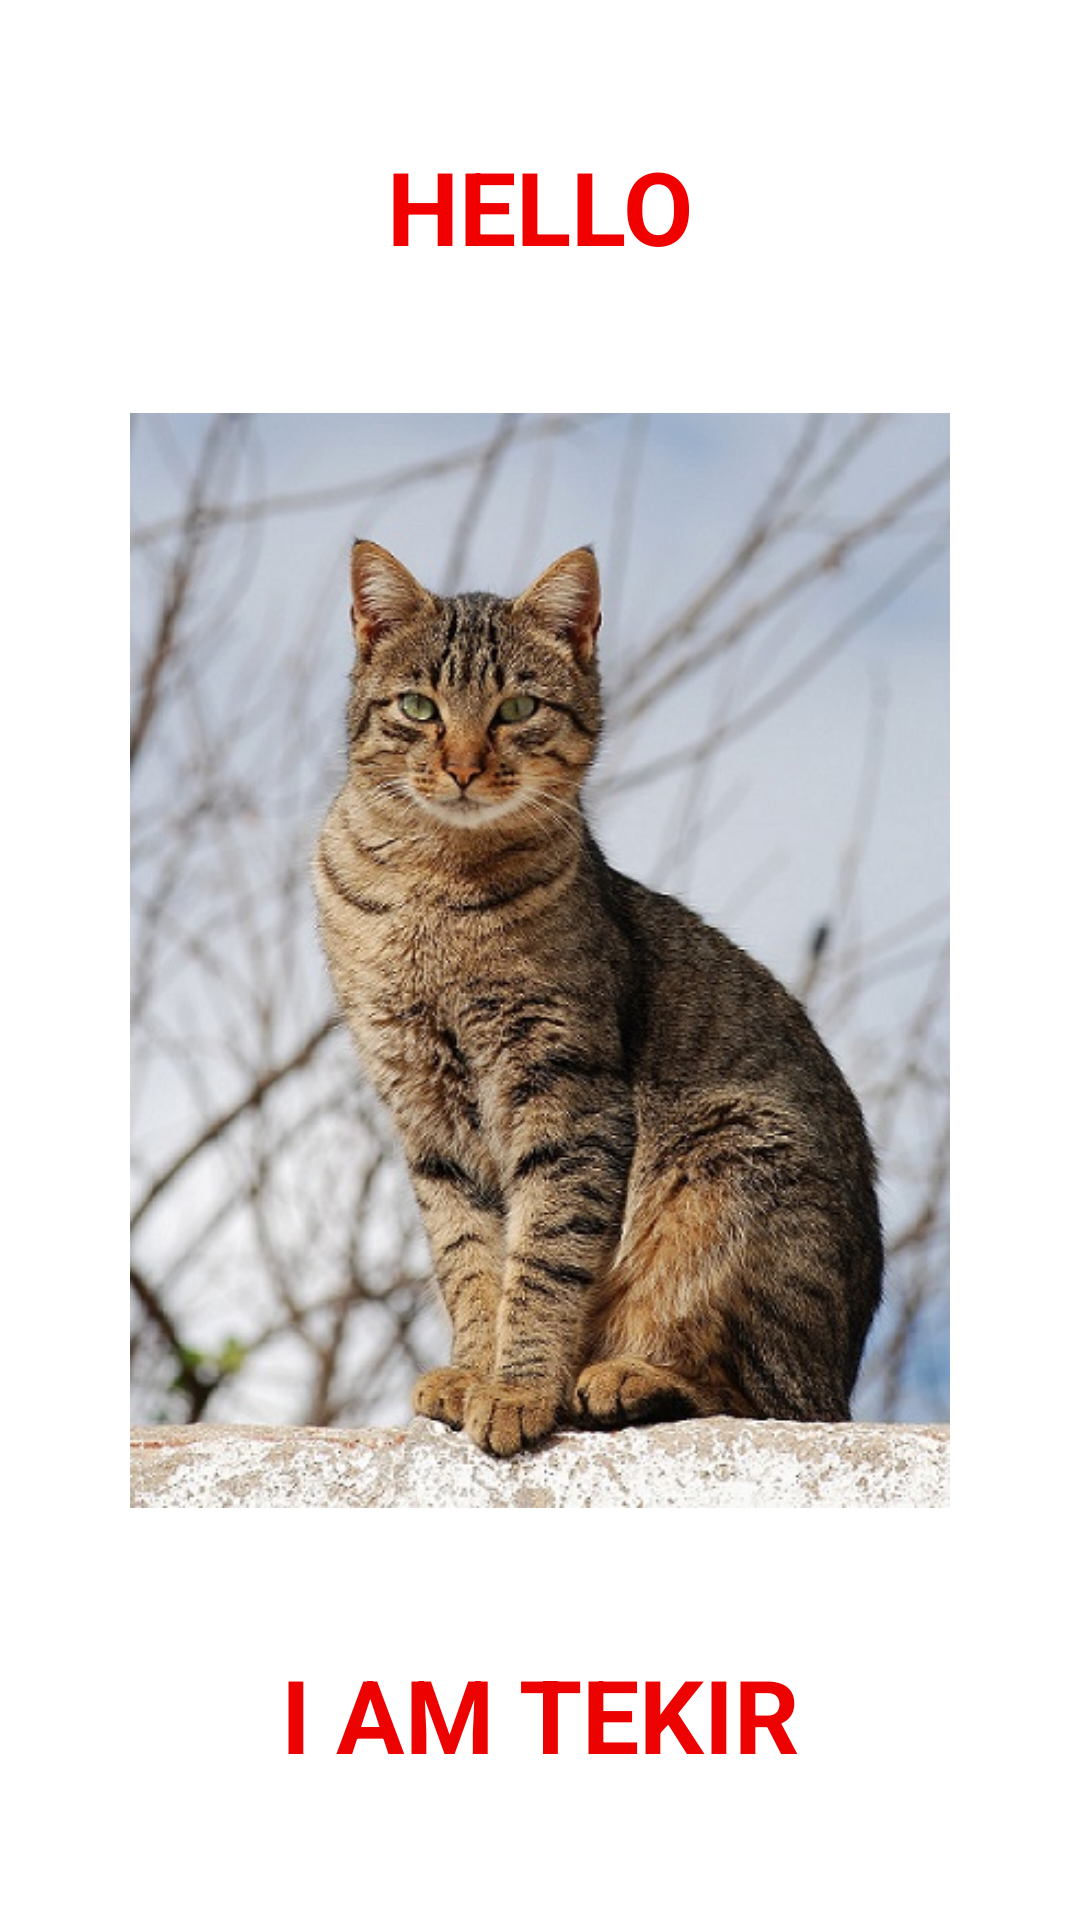

Write the Android layout XML for this screen, with the resource values it uses.
<!-- AndroidManifest.xml: application theme Theme.CAT -->
<!-- res/layout/fragment_splash.xml -->
<?xml version="1.0" encoding="utf-8"?>
<layout
    xmlns:android="http://schemas.android.com/apk/res/android"
    xmlns:tools="http://schemas.android.com/tools"
    xmlns:app="http://schemas.android.com/apk/res-auto">
    <androidx.constraintlayout.widget.ConstraintLayout
        android:layout_width="match_parent"
        android:layout_height="match_parent"
        tools:context=".view.SplashActivity">
        <ImageView
            android:id="@+id/imageView3"
            android:layout_width="290dp"
            android:layout_height="365dp"
            app:layout_constraintBottom_toTopOf="@+id/textView7"
            app:layout_constraintEnd_toEndOf="parent"
            app:layout_constraintHorizontal_bias="0.5"
            app:layout_constraintStart_toStartOf="parent"
            app:layout_constraintTop_toBottomOf="@+id/textView6"
            app:srcCompat="@drawable/cat" />

        <TextView
            android:id="@+id/textView6"
            android:layout_width="wrap_content"
            android:layout_height="wrap_content"
            android:text="HELLO"
            android:textColor="#F10000"
            android:textSize="34sp"
            android:textStyle="bold"
            app:layout_constraintBottom_toTopOf="@+id/imageView3"
            app:layout_constraintEnd_toEndOf="parent"
            app:layout_constraintHorizontal_bias="0.5"
            app:layout_constraintStart_toStartOf="parent"
            app:layout_constraintTop_toTopOf="parent" />

        <TextView
            android:id="@+id/textView7"
            android:layout_width="wrap_content"
            android:layout_height="wrap_content"
            android:text="I AM TEKIR"
            android:textColor="#ED0202"
            android:textSize="34sp"
            android:textStyle="bold"
            app:layout_constraintBottom_toBottomOf="parent"
            app:layout_constraintEnd_toEndOf="parent"
            app:layout_constraintHorizontal_bias="0.5"
            app:layout_constraintStart_toStartOf="parent"
            app:layout_constraintTop_toBottomOf="@+id/imageView3" />
    </androidx.constraintlayout.widget.ConstraintLayout>
</layout>
<!-- resources referenced by this layout -->
<resources>
  <!-- drawable cat: jpg bitmap (drawable, 86023 bytes) -->
  <style name="Theme.CAT" parent="Theme.MaterialComponents.DayNight.DarkActionBar">
          
          <item name="colorPrimary">@color/purple_500</item>
          <item name="colorPrimaryVariant">@color/purple_700</item>
          <item name="colorOnPrimary">@color/white</item>
          
          <item name="colorSecondary">@color/teal_200</item>
          <item name="colorSecondaryVariant">@color/teal_700</item>
          <item name="colorOnSecondary">@color/black</item>
          
          <item name="android:statusBarColor" tools:targetApi="l">?attr/colorPrimaryVariant</item>
          
      </style>
  <!-- not gathered from this repository: default colours our renderer supplied (Android Studio template values) -->
  <color name="purple_500">#FF6200EE</color>
  <color name="purple_700">#FF3700B3</color>
  <color name="teal_200">#FF03DAC5</color>
  <color name="teal_700">#FF018786</color>
  <color name="black">#FF000000</color>
  <color name="white">#FFFFFFFF</color>
</resources>
